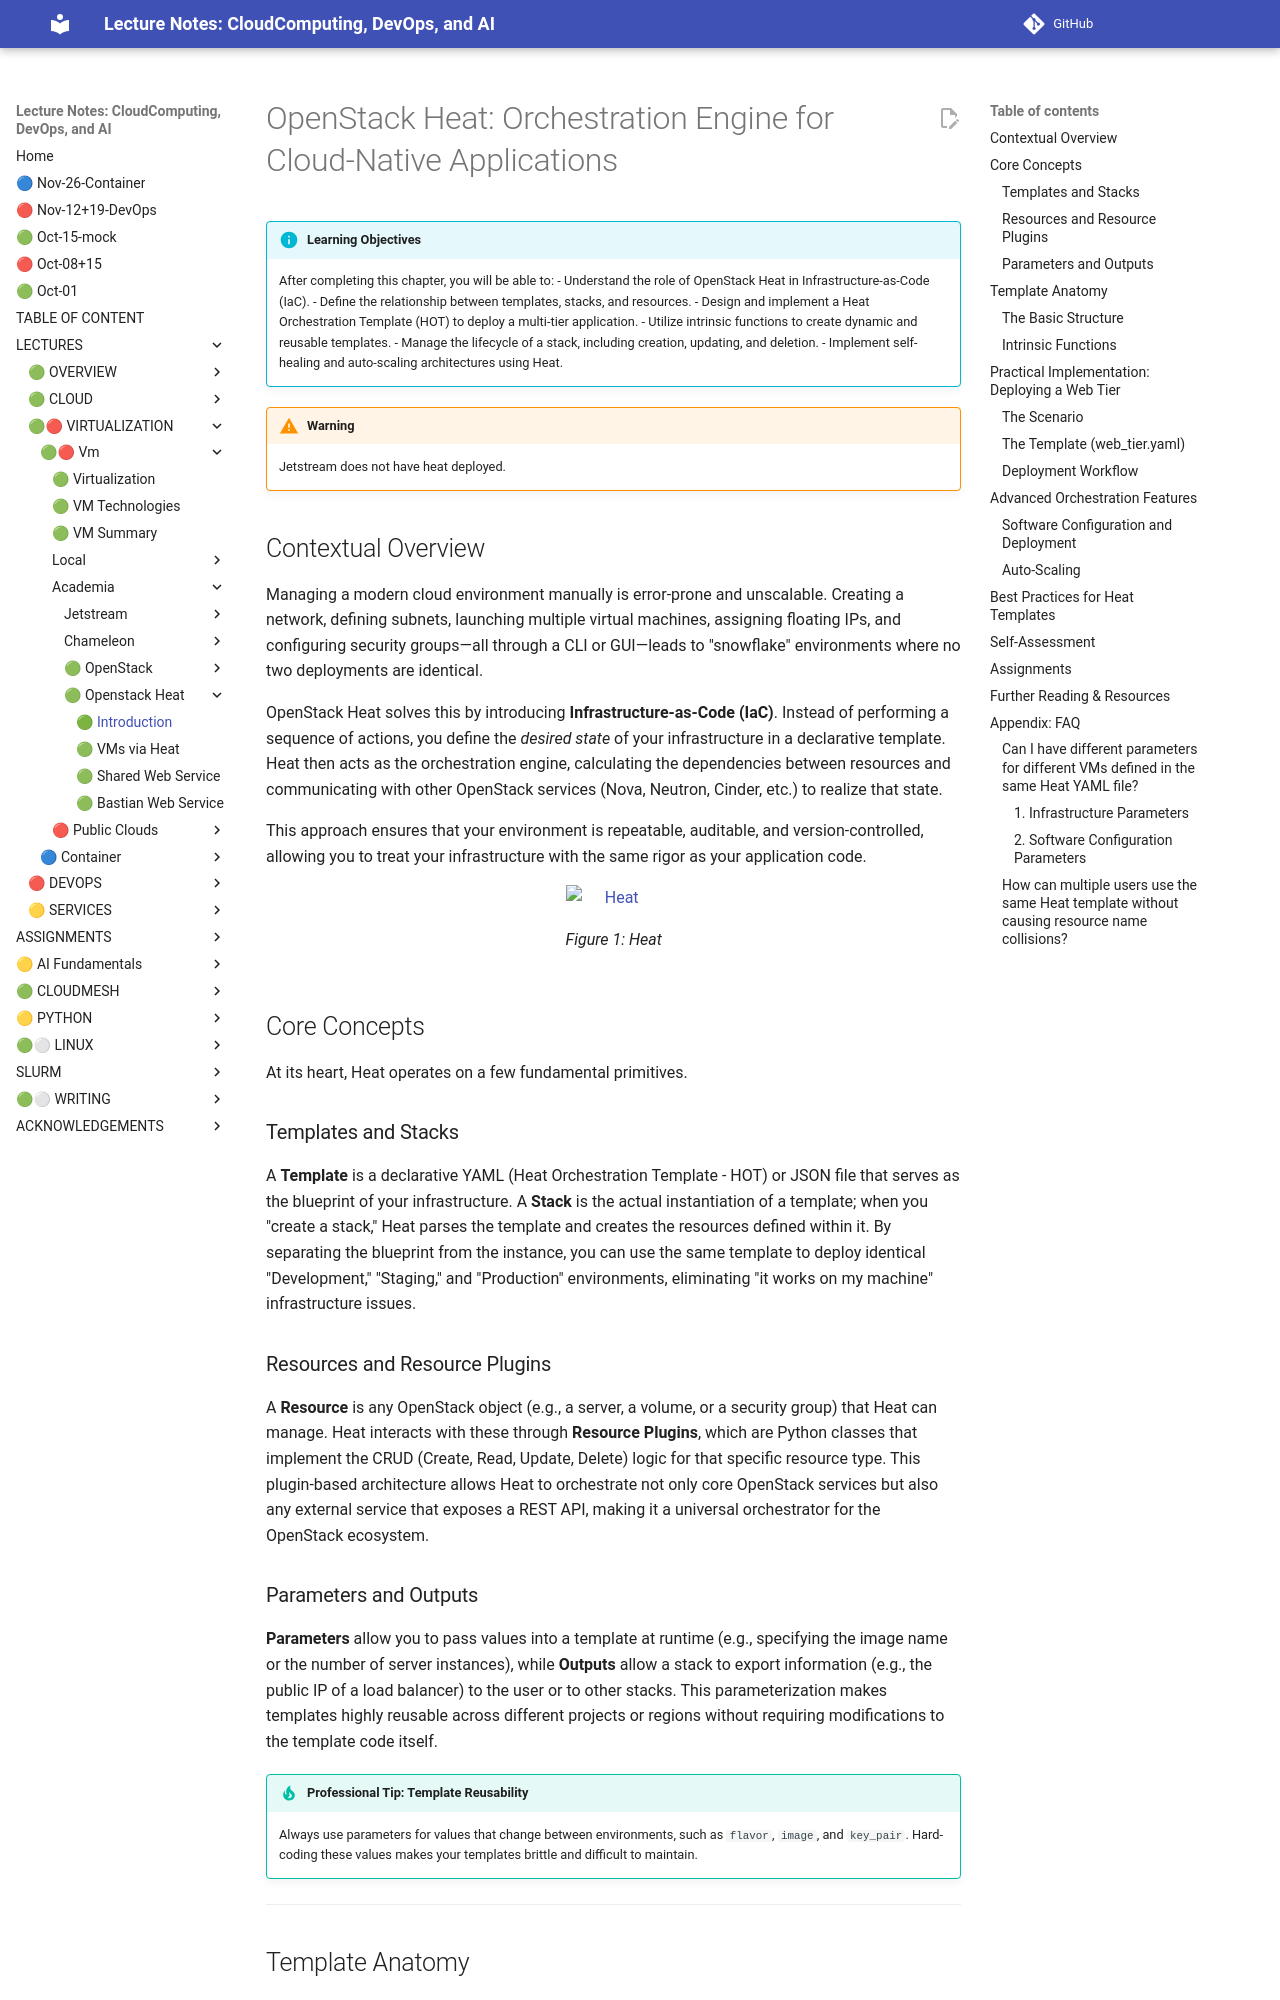

repository: cloudmesh-ai/cloudmesh-ai-lecture · page: section/cloud/openstack/openstack-heat/index.html · generator: mkdocs

# OpenStack Heat: Orchestration Engine for Cloud‑Native Applications

!!! info "Learning Objectives"
    After completing this chapter, you will be able to:
    - Understand the role of OpenStack Heat in Infrastructure‑as‑Code (IaC).
    - Define the relationship between templates, stacks, and resources.
    - Design and implement a Heat Orchestration Template (HOT) to deploy a multi-tier application.
    - Utilize intrinsic functions to create dynamic and reusable templates.
    - Manage the lifecycle of a stack, including creation, updating, and deletion.
    - Implement self-healing and auto-scaling architectures using Heat.

!!! warning
    Jetstream does not have heat deployed.

## Contextual Overview

Managing a modern cloud environment manually is error-prone and unscalable. Creating a network, defining subnets, launching multiple virtual machines, assigning floating IPs, and configuring security groups—all through a CLI or GUI—leads to "snowflake" environments where no two deployments are identical.

OpenStack Heat solves this by introducing **Infrastructure‑as‑Code (IaC)**. Instead of performing a sequence of actions, you define the *desired state* of your infrastructure in a declarative template. Heat then acts as the orchestration engine, calculating the dependencies between resources and communicating with other OpenStack services (Nova, Neutron, Cinder, etc.) to realize that state.

This approach ensures that your environment is repeatable, auditable, and version-controlled, allowing you to treat your infrastructure with the same rigor as your application code.

<!--
```mermaid
graph TD
    subgraph User Interaction
        A[HOT Template .yaml] -->|Parameters & CLI| B(OpenStack Heat Engine)
    end

    subgraph Heat Orchestration Engine
        B --> C{DAG Dependency Graph}
        C --> D[Resource Plugins]
    end

    subgraph OpenStack Cloud Services
        D --> E[OS::Neutron::Net / Subnet]
        D --> F[OS::Neutron::SecurityGroup]
        D --> G[OS::Nova::Server]
        D --> H[OS::Neutron::FloatingIP]
    end

    subgraph Deployed Infrastructure Stack
        E --> I[Private Network Ready]
        F --> J[Firewall Rules Applied]
        G --> K[Web Server Running]
        H --> L[Public IP Accessible]
    end

    style A fill:#e1f5fe,stroke:#01579b,stroke-width:2px,color:#01579b
    style B fill:#e8f5e9,stroke:#2e7d32,stroke-width:2px,color:#2e7d32
    style C fill:#fff3e0,stroke:#ef6c00,stroke-width:2px,color:#ef6c00
    style D fill:#f3e5f5,stroke:#7b1fa2,stroke-width:2px,color:#7b1fa2
    style E fill:#e0f7fa,stroke:#006064,stroke-width:2px,color:#006064
    style F fill:#e0f7fa,stroke:#006064,stroke-width:2px,color:#006064
    style G fill:#e0f7fa,stroke:#006064,stroke-width:2px,color:#006064
    style H fill:#e0f7fa,stroke:#006064,stroke-width:2px,color:#006064
    style I fill:#fce4ec,stroke:#880e4f,stroke-width:2px,color:#880e4f
    style J fill:#fce4ec,stroke:#880e4f,stroke-width:2px,color:#880e4f
    style K fill:#fce4ec,stroke:#880e4f,stroke-width:2px,color:#880e4f
    style L fill:#fce4ec,stroke:#880e4f,stroke-width:2px,color:#880e4f
```
-->

![Heat](images/grok-heat.jpg)

## Core Concepts

At its heart, Heat operates on a few fundamental primitives.
